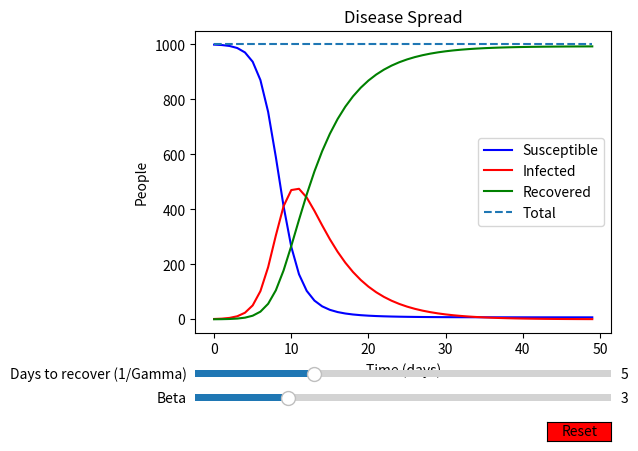

Source code (Python):
from scipy.integrate import odeint
import numpy as np
import matplotlib.pyplot as plt
from matplotlib.widgets import Slider, Button

def SEIR(currentVec, time, N, beta, gamma):
	'''
	N = The total population
	beta = Average number of people an infected person infects every day
	gamma = Proportion of infected people who recover each day (1/D)
	D = Number of days it takes for an infected person to recover (1/gamma)
	R0 = Total number of people an infected person will infect (beta/gamma)
	'''
	S, I, R = currentVec

	dS = -beta*I*S/N
	dI = beta*I*S/N - gamma*I
	dR = gamma*I

	return [dS, dI, dR]

time = np.linspace(0, 49, 50) #Equally spaced time values in the range

#Initialize the parameters
N = 1000
beta = 1
gamma = 1/5
initVec = [N-1, 1, 0] #Begin with N-1 susceptible, 1 infected, and no recovered

#Integrate the differential equations
sol = odeint(SEIR, initVec, time, args = (N, beta, gamma))
S, I, R = sol.T

#Plot the results
fig, ax = plt.subplots()
plt.subplots_adjust(left=0.25, bottom=0.25)
ax.plot(time, S, 'b', label = 'Susceptible')
ax.plot(time, I, 'r', label = 'Infected')
ax.plot(time, R, 'g', label = 'Recovered')
ax.plot(time, S+I+R, '--', label = 'Total') #Mark total with a dashed line
ax.set(xlabel = 'Time (days)', ylabel = "People", title = 'Disease Spread')
plt.legend()

#Add sliders for input parameters
sliderColor = 'red'
betaAx = plt.axes([0.25, 0.1, 0.65, 0.03], facecolor = sliderColor)
betaSlider = Slider(betaAx, 'Beta', 1, 10, valinit = 3, valstep = 1)

DAx = plt.axes([0.25, 0.15, 0.65, 0.03], facecolor = sliderColor)
gammaSlider = Slider(DAx, 'Days to recover (1/Gamma)', 1, 15, valinit = 5, valstep = 1)

def reset(event):
    betaSlider.reset()
    gammaSlider.reset()
resetAx = fig.add_axes([0.8, 0.025, 0.1, 0.04])
resetButton = Button(resetAx, 'Reset', color = sliderColor)
resetButton.on_clicked(reset)

plt.show()
